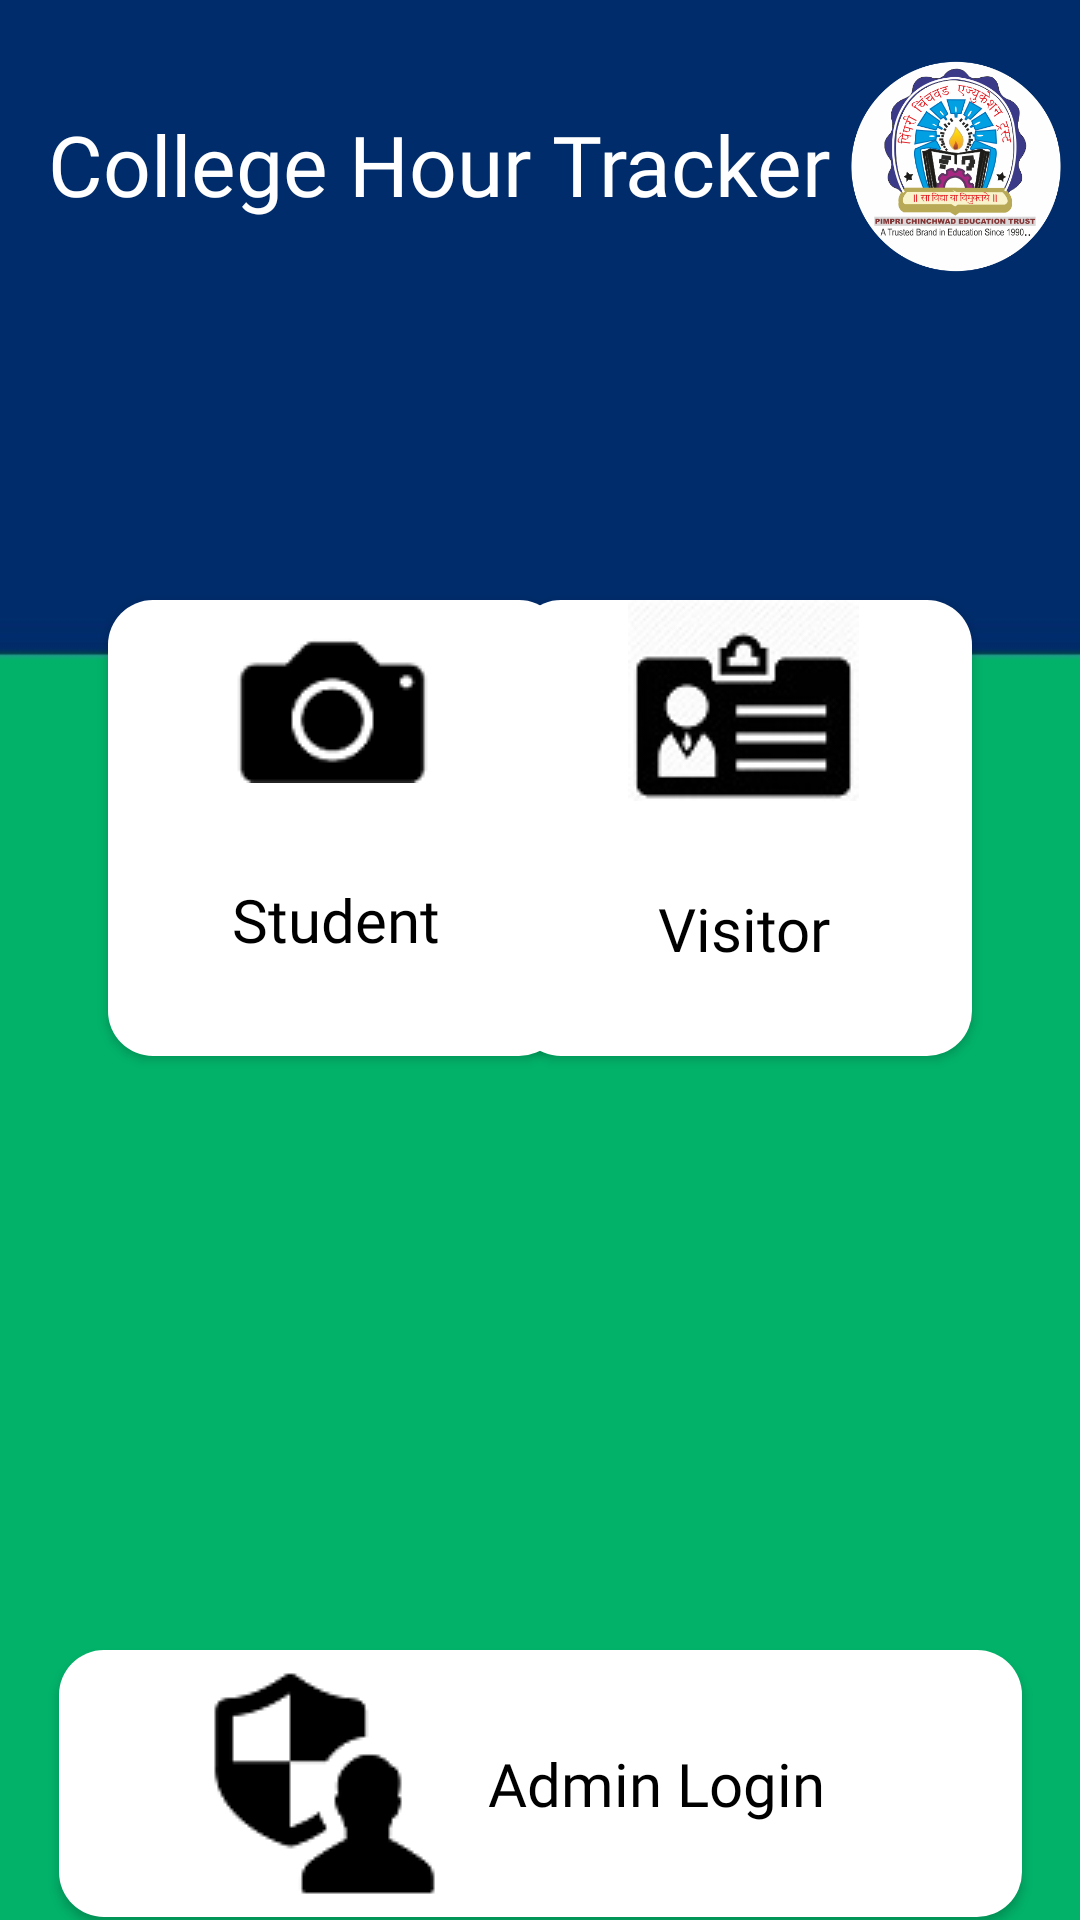

Here is an Android app screen rendered from its layout file. Give the layout XML and the strings, colors and styles it references.
<!-- AndroidManifest.xml: application theme Theme.CollegeHourTracker -->
<!-- res/layout/activity_home.xml -->
<?xml version="1.0" encoding="utf-8"?>
<androidx.constraintlayout.widget.ConstraintLayout xmlns:android="http://schemas.android.com/apk/res/android"
    xmlns:app="http://schemas.android.com/apk/res-auto"
    xmlns:tools="http://schemas.android.com/tools"
    android:layout_width="match_parent"
    android:layout_height="match_parent"
    tools:context=".Home"
    android:background="@drawable/background">


    <TextView
        android:id="@+id/textView"
        android:layout_width="wrap_content"
        android:layout_height="wrap_content"
        android:layout_marginStart="16dp"
        android:layout_marginLeft="16dp"
        android:layout_marginTop="36dp"
        android:fontFamily="@font/bold"
        android:text="College Hour Tracker"
        android:textColor="@color/white"
        android:textSize="28sp"
        app:layout_constraintStart_toStartOf="parent"
        app:layout_constraintTop_toTopOf="parent" />

    <ImageView
        android:id="@+id/imageView"
        android:layout_width="86dp"
        android:layout_height="79dp"
        android:layout_marginTop="16dp"
        app:layout_constraintEnd_toEndOf="parent"
        app:layout_constraintHorizontal_bias="0.515"
        app:layout_constraintStart_toEndOf="@+id/textView"
        app:layout_constraintTop_toTopOf="parent"
        app:srcCompat="@drawable/pccoer_logo"
        />


    <Button
        android:id="@+id/scan"
        android:layout_width="152dp"
        android:layout_height="152dp"
        android:layout_marginStart="36dp"
        android:layout_marginTop="200dp"
        android:background="@drawable/button1"
        android:drawableTop="@drawable/camera_icon"
        android:fontFamily="@font/bold"
        android:text="Student"
        android:textAllCaps="false"
        android:textColor="@color/black"
        android:textSize="20dp"
        app:layout_constraintBottom_toTopOf="@+id/login"
        app:layout_constraintStart_toStartOf="parent"
        app:layout_constraintTop_toTopOf="parent"
        app:layout_constraintVertical_bias="0.0" />

    <Button
        android:id="@+id/visitor"
        android:layout_width="152sp"
        android:layout_height="152sp"
        android:layout_marginTop="200dp"
        android:layout_marginEnd="36dp"
        android:background="@drawable/button1"
        android:drawableTop="@drawable/visitor_icon"
        android:fontFamily="@font/bold"
        android:text="Visitor"
        android:textAllCaps="false"
        android:textColor="@color/black"
        android:textSize="20dp"
        app:layout_constraintBottom_toTopOf="@+id/login"
        app:layout_constraintEnd_toEndOf="parent"
        app:layout_constraintHorizontal_bias="1.0"
        app:layout_constraintStart_toEndOf="@+id/scan"
        app:layout_constraintTop_toTopOf="parent"
        app:layout_constraintVertical_bias="0.0" />

    <Button

        android:id="@+id/login"
        android:layout_width="321dp"
        android:layout_height="89dp"
        android:layout_marginTop="550dp"
        android:background="@drawable/button1"
        android:drawableLeft="@drawable/admin_icon"
        android:fontFamily="@font/bold"
        android:paddingLeft="50sp"
        android:paddingRight="50sp"
        android:text="Admin Login"
        android:textAllCaps="false"
        android:textColor="@color/black"
        android:textSize="20dp"
        app:layout_constraintBottom_toBottomOf="parent"
        app:layout_constraintEnd_toEndOf="parent"
        app:layout_constraintStart_toStartOf="parent"
        app:layout_constraintTop_toTopOf="parent"
        app:layout_constraintVertical_bias="0.0" />
</androidx.constraintlayout.widget.ConstraintLayout>
<!-- resources referenced by this layout -->
<resources>
  <color name="black">#FF000000</color>
  <color name="white">#FFFFFFFF</color>
  <!-- drawable admin_icon: png bitmap (drawable, 1933 bytes) -->
  <!-- drawable background: jpeg bitmap (drawable, 2833 bytes) -->
  <!-- drawable button1 (drawable) -->
  <?xml version="1.0" encoding="utf-8"?>
  <shape android:shape="rectangle" xmlns:android="http://schemas.android.com/apk/res/android">
  <corners android:radius="15sp"></corners>
  <solid android:color="@color/white"></solid>
  
  </shape>
  <!-- drawable camera_icon: png bitmap (drawable, 1548 bytes) -->
  <!-- drawable pccoer_logo: png bitmap (drawable, 84307 bytes) -->
  <!-- drawable visitor_icon: jpg bitmap (drawable, 3519 bytes) -->
  <style name="Theme.CollegeHourTracker" parent="Theme.MaterialComponents.DayNight.DarkActionBar">
          
          <item name="colorPrimary">@color/white</item>
          <item name="colorPrimaryVariant">@color/purple_700</item>
          <item name="colorOnPrimary">@color/white</item>
          
          <item name="colorSecondary">@color/teal_200</item>
          <item name="colorSecondaryVariant">@color/teal_700</item>
          <item name="colorOnSecondary">@color/black</item>
          
          <item name="android:statusBarColor" tools:targetApi="l">?attr/colorPrimaryVariant</item>
          
          <item name="windowNoTitle">true</item>
          <item name="windowActionBar">false</item>
  
      </style>
  <color name="purple_700">#FF3700B3</color>
  <color name="teal_200">#FF03DAC5</color>
  <color name="teal_700">#FF018786</color>
</resources>
